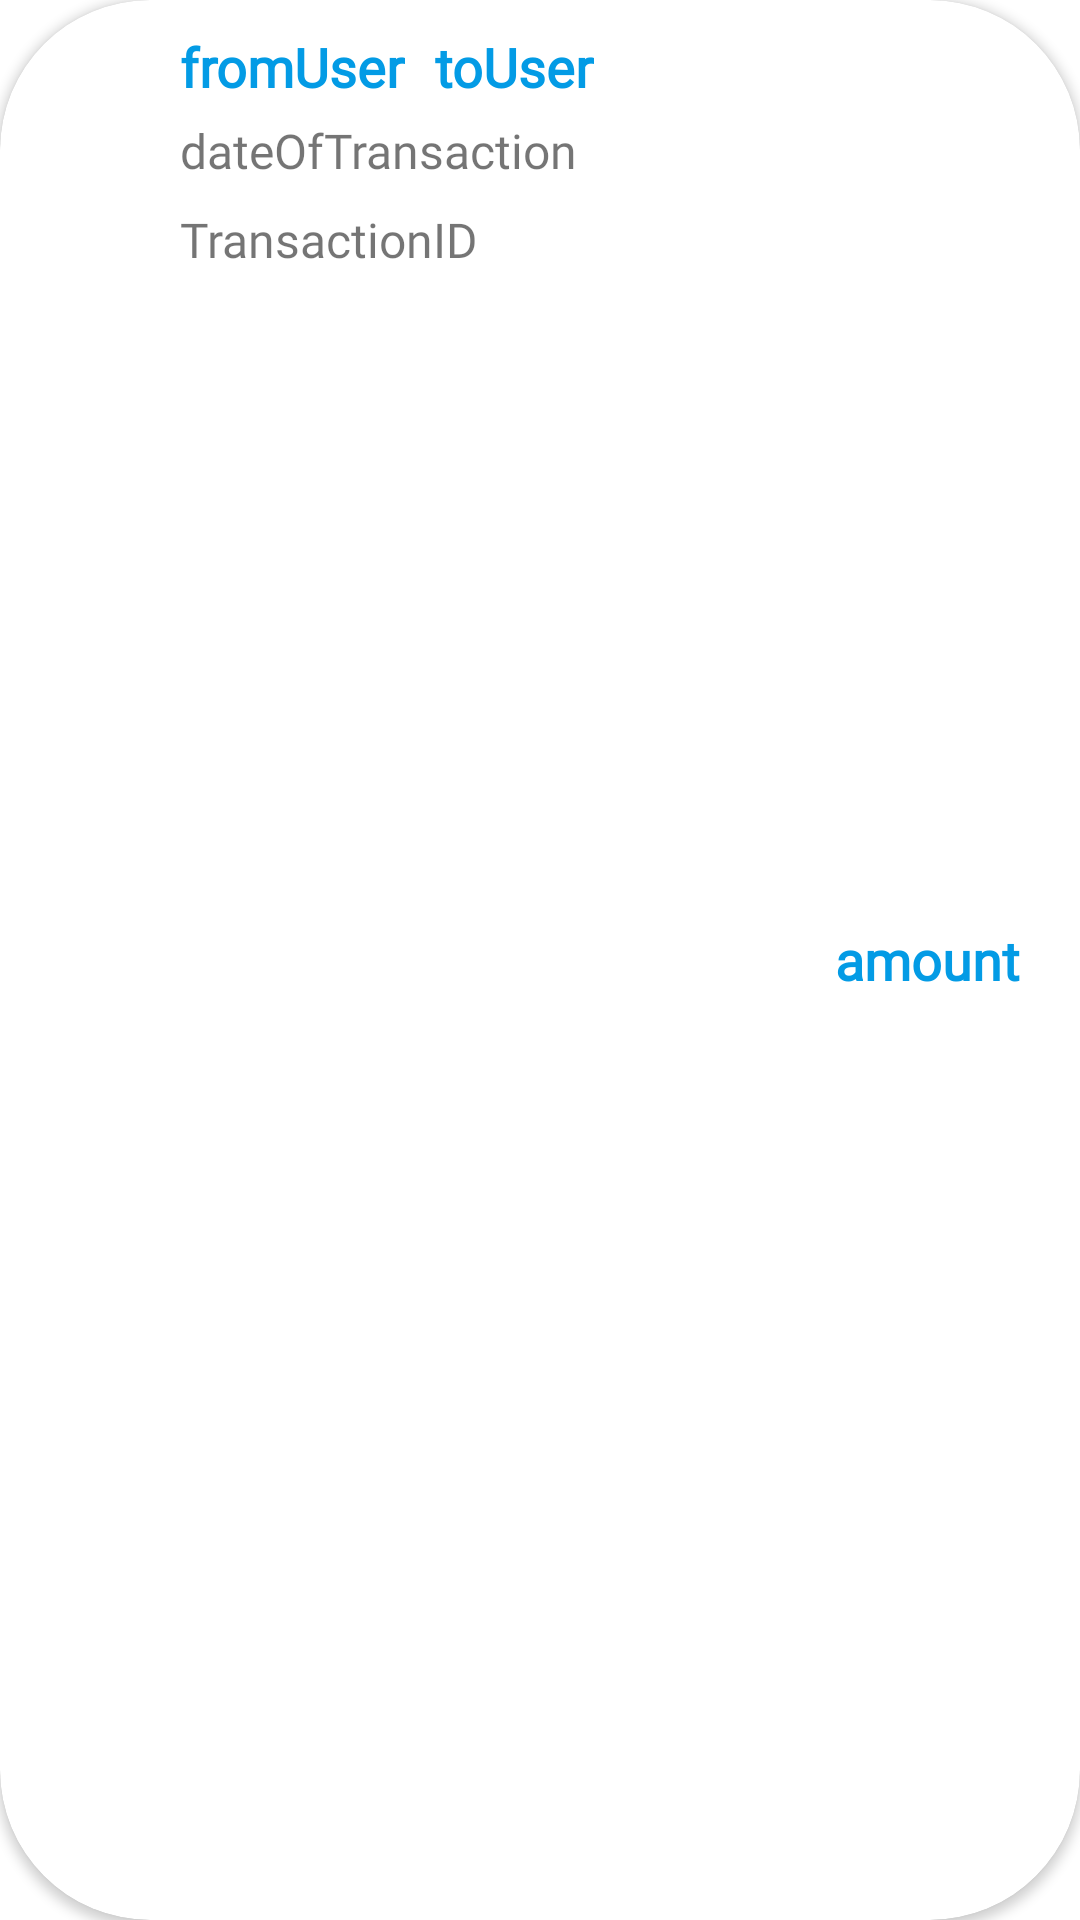

Produce the Android XML layout that renders to this screen, including the resource entries it uses.
<!-- AndroidManifest.xml: fallback theme Theme.MaterialComponents.DayNight.NoActionBar -->
<!-- res/layout/passbook_row.xml -->
<?xml version="1.0" encoding="utf-8"?>
<androidx.cardview.widget.CardView
    xmlns:android="http://schemas.android.com/apk/res/android"
    xmlns:app="http://schemas.android.com/apk/res-auto"
    android:layout_width="match_parent"
    android:layout_height="wrap_content"
    app:cardCornerRadius="50dp"
    app:cardElevation="2dp"
    android:layout_marginBottom="5dp">

    <RelativeLayout
        android:layout_width="match_parent"
        android:layout_height="match_parent"
        android:padding="5dp"
        android:elevation="10dp">

        <ImageView
            android:id="@+id/statusImage"
            android:layout_width="30dp"
            android:layout_height="30dp"
            android:layout_centerVertical="true"
            android:padding="5dp"
            android:layout_marginLeft="10dp"
            android:layout_marginStart="10dp" />

        <TextView
            android:id="@+id/fromUser"
            android:layout_width="wrap_content"
            android:layout_height="wrap_content"
            android:layout_marginLeft="15dp"
            android:layout_marginTop="5dp"
            android:layout_toRightOf="@id/statusImage"
            android:fontFamily="@font/product_sans"
            android:text="@string/fromuser"
            android:textColor="@color/my_theme"
            android:textSize="18sp"
            android:textStyle="bold"
            android:layout_toEndOf="@id/statusImage"
            android:layout_marginStart="15dp" />

        <ImageView
            android:id="@+id/arrow"
            android:layout_width="wrap_content"
            android:layout_height="wrap_content"
            android:layout_gravity="center_vertical|center_horizontal"
            android:layout_marginHorizontal="5dp"
            android:layout_marginTop="5dp"
            android:layout_toRightOf="@id/fromUser"
            android:src="@drawable/ic_baseline_arrow_right_alt_24"
            android:layout_toEndOf="@id/fromUser" />

        <TextView
            android:id="@+id/toUser"
            android:layout_width="wrap_content"
            android:layout_height="wrap_content"
            android:layout_marginTop="5dp"
            android:layout_toRightOf="@id/arrow"
            android:fontFamily="@font/product_sans"
            android:text="@string/touser"
            android:textColor="@color/my_theme"
            android:textSize="18sp"
            android:textStyle="bold"
            android:layout_toEndOf="@id/arrow" />

        <TextView
            android:id="@+id/dateOfTransaction"
            android:layout_width="wrap_content"
            android:layout_height="wrap_content"
            android:text="@string/dateOfTransaction"
            android:textSize="16sp"
            android:layout_below="@id/fromUser"
            android:fontFamily="@font/product_sans"
            android:layout_toRightOf="@id/statusImage"
            android:layout_marginLeft="15dp"
            android:layout_marginTop="5dp"
            android:layout_toEndOf="@id/statusImage"
            android:layout_marginStart="15dp" />

        <TextView
            android:id="@+id/transactAmount"
            android:layout_width="wrap_content"
            android:layout_height="wrap_content"
            android:text="@string/transactAmount"
            android:textSize="18sp"
            android:textStyle="bold"
            android:textColor="@color/my_theme"
            android:layout_alignParentRight="true"
            android:fontFamily="@font/product_sans"
            android:layout_centerVertical="true"
            android:layout_marginBottom="10dp"
            android:layout_marginRight="15dp"
            android:layout_alignParentEnd="true"
            android:layout_marginEnd="15dp" />

        <TextView
            android:id="@+id/transactionID"
            android:layout_width="wrap_content"
            android:layout_height="wrap_content"
            android:layout_below="@id/dateOfTransaction"
            android:text="@string/tID"
            android:textSize="16sp"
            android:layout_marginTop="8dp"
            android:layout_marginRight="10dp"
            android:fontFamily="@font/product_sans"
            android:layout_toRightOf="@id/statusImage"
            android:layout_marginLeft="15dp"
            android:layout_marginEnd="10dp"
            android:layout_toEndOf="@id/statusImage"
            android:layout_marginStart="15dp" />


    </RelativeLayout>
</androidx.cardview.widget.CardView>
<!-- resources referenced by this layout -->
<resources>
  <color name="my_theme">#039BE5</color>
  <string name="dateOfTransaction">dateOfTransaction</string>
  <string name="fromuser">fromUser</string>
  <string name="tID">TransactionID</string>
  <string name="touser">toUser</string>
  <string name="transactAmount">amount</string>
</resources>
